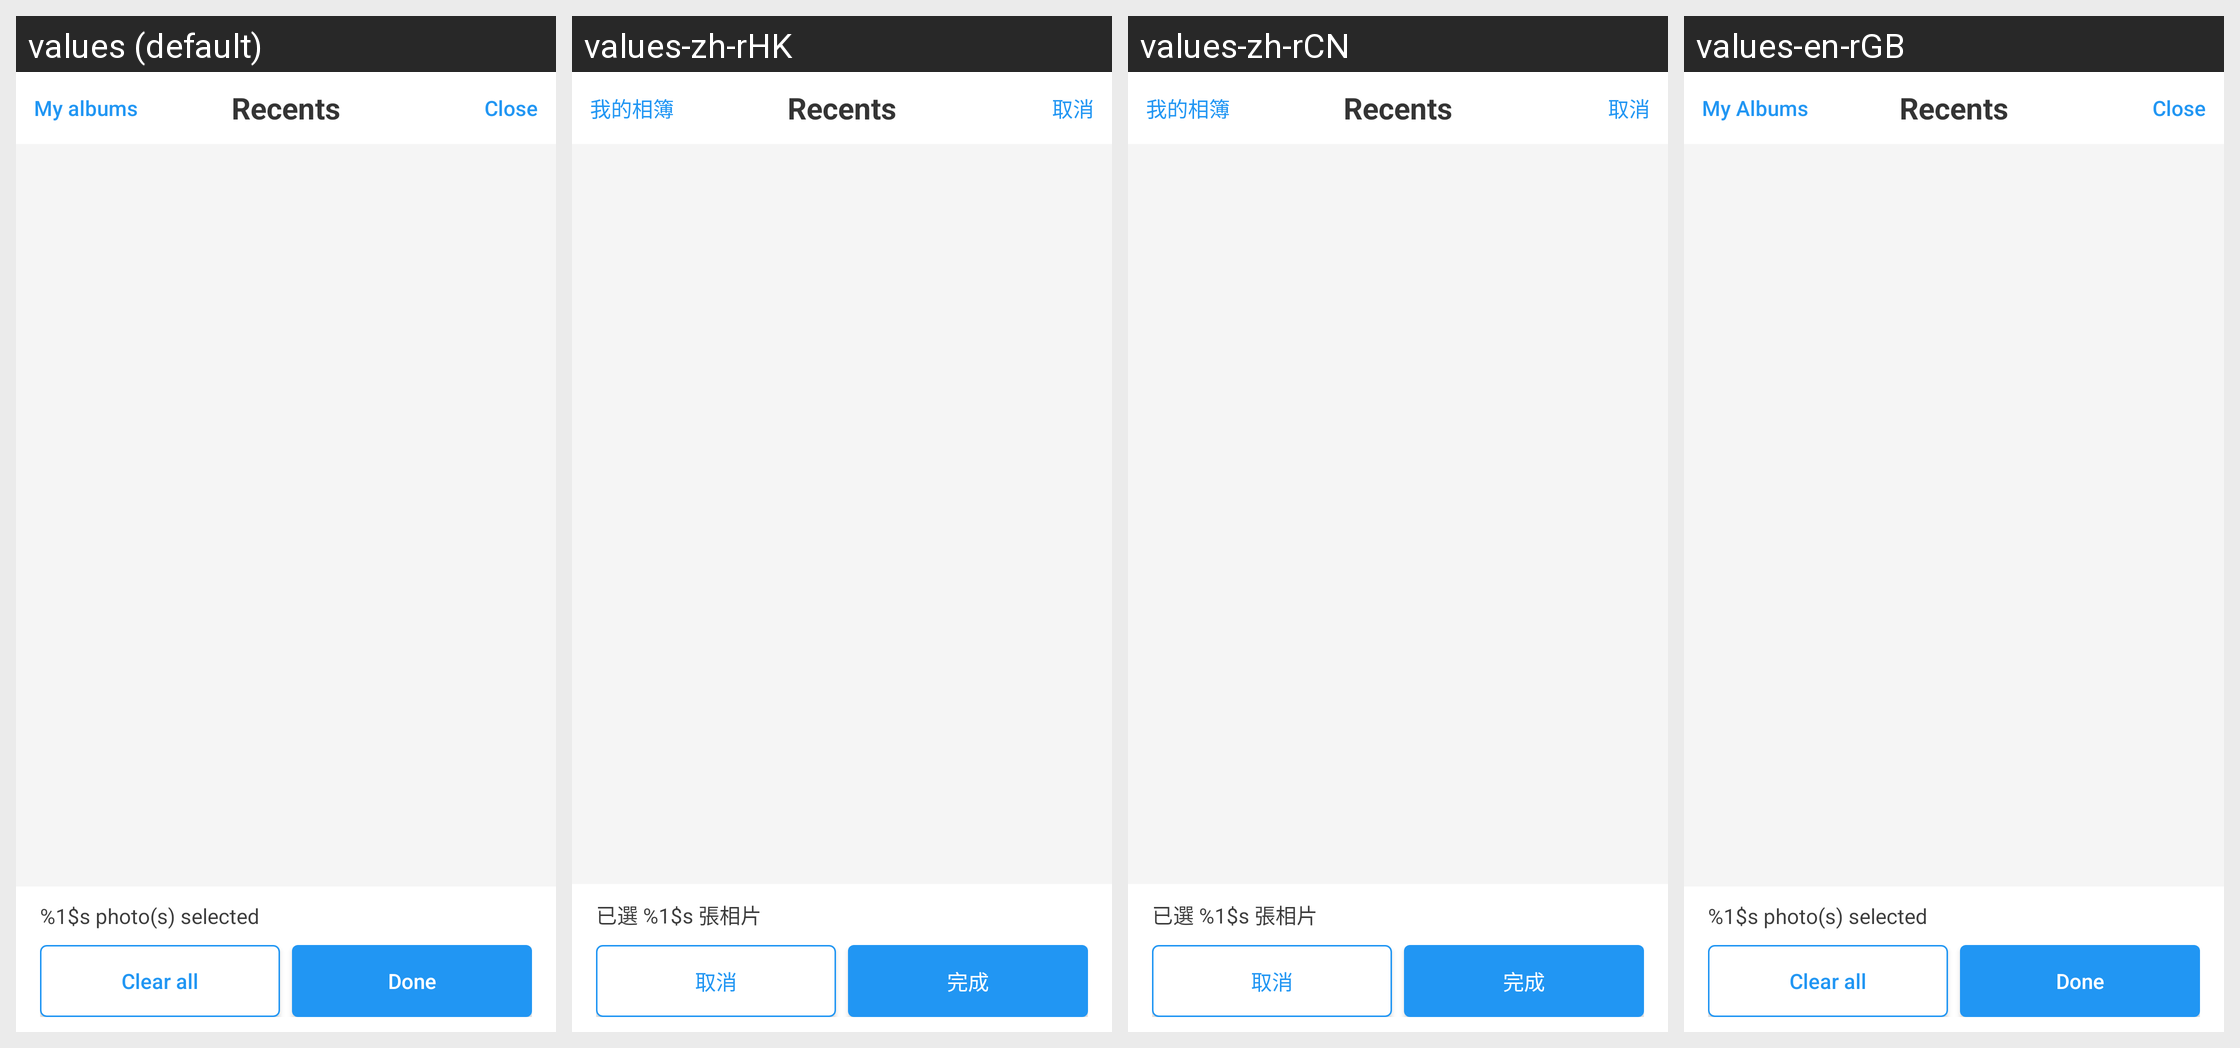

For this localized Android screen grid, give each drawn string resource with its value in every locale shown.
Android screen res/layout/photo_picker.xml rendered under 4 locales, left to right: values (default), values-zh-rHK, values-zh-rCN, values-en-rGB. Device: Nexus 5 (rendered at 1080×1920; each locale shown at half size, 540×960, under a caption strip naming it); theme Theme.MaterialComponents.DayNight.NoActionBar.
Strings drawn on this screen, with the default value and each locale's value (text and hints the layout hard-codes, and strings that could not be matched under every locale, appear in the picture but are not listed):

my_albums
  values: My albums
  values-zh-rHK: 我的相簿
  values-zh-rCN: 我的相簿
  values-en-rGB: My Albums

close
  values: Close
  values-zh-rHK: 取消
  values-zh-rCN: 取消
  values-en-rGB: Close

number_of_photos_selected
  values: %1$s photo(s) selected
  values-zh-rHK: 已選 %1$s 張相片
  values-zh-rCN: 已選 %1$s 張相片
  values-en-rGB: %1$s photo(s) selected

clear_all
  values: Clear all
  values-zh-rHK: 取消
  values-zh-rCN: 取消
  values-en-rGB: Clear all

done
  values: Done
  values-zh-rHK: 完成
  values-zh-rCN: 完成
  values-en-rGB: Done
